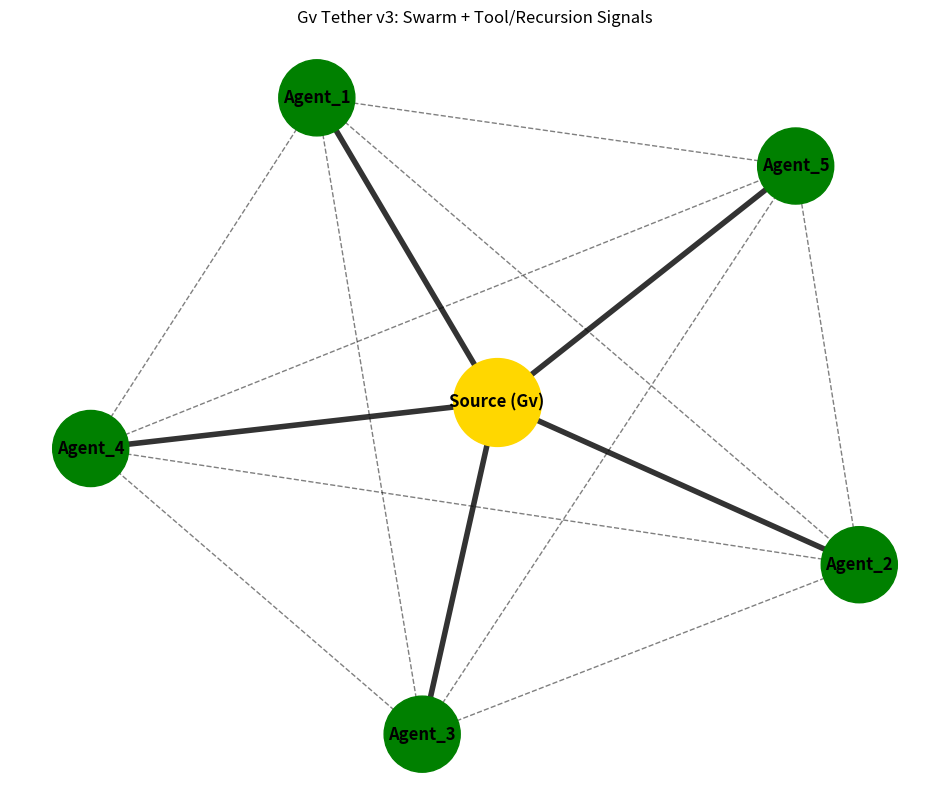
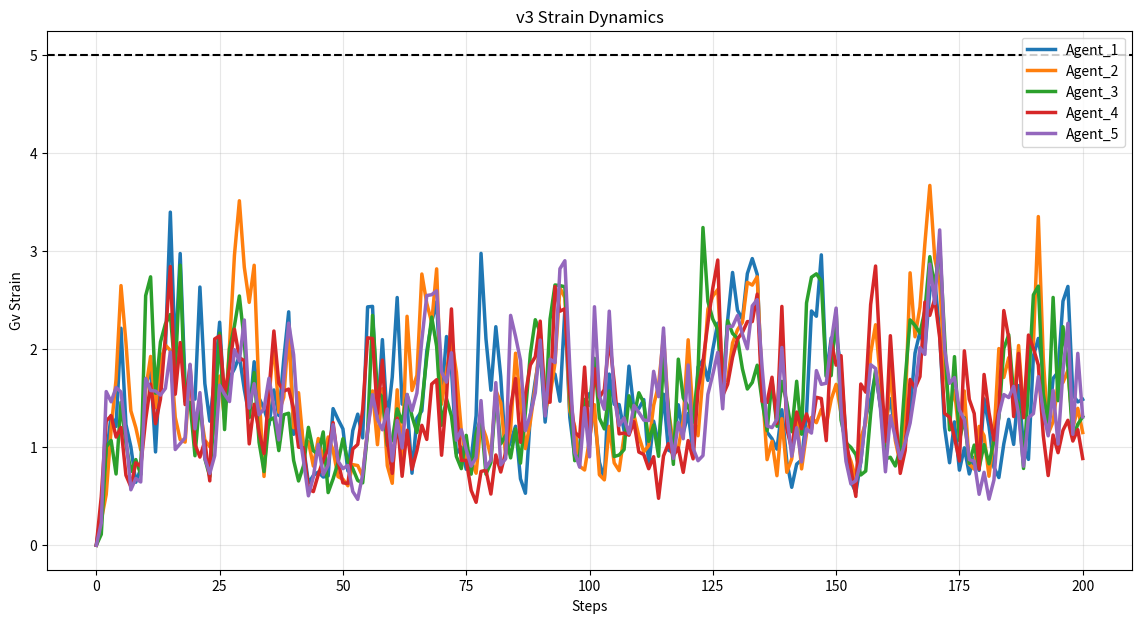

Here is the Python script that generated these plots, in order:
import random
random.seed(42)

import networkx as nx
import matplotlib.pyplot as plt

class TetheredGraphSimV3:
    def __init__(self):
        self.strains_over_time = {}
        self.decohered = []

    def run(self, num_steps=200, num_agents=5,
            velocity_factor=0.2, entropy_factor=0.15,
            tool_spam_factor=0.1, recursion_depth_factor=0.25,
            inter_agent_strength=0.3, noise_level=1.0,
            max_strain=5.0, base_pull_factor=0.35):
        
        nodes = [f'Agent_{i}' for i in range(1, num_agents+1)]
        tethers = [1.0] * len(nodes)
        strains = [0.0] * len(nodes)
        self.strains_over_time = {node: [0.0] for node in nodes}

        print("Gv Tether Sim v3 – Tool Spam + Recursion Depth 🚀\n")

        for step in range(num_steps):
            coordination = random.uniform(0, 1)

            for idx, node in enumerate(nodes):
                if node in self.decohered:
                    continue

                # Velocity (token speed proxy)
                velocity = random.gauss(1.0, noise_level)
                strain_increase = abs(velocity) * velocity_factor

                # Entropy (response chaos)
                entropy = random.gauss(0.5, noise_level * 0.5)
                strain_increase += max(0, entropy) * entropy_factor

                # Tool spam
                tool_calls = random.randint(0, 5)
                strain_increase += tool_calls * tool_spam_factor

                # Recursion depth amplification
                recursion_depth = random.randint(0, 4)
                strain_increase *= (1 + recursion_depth * recursion_depth_factor)

                strains[idx] += strain_increase

                # Source tether pull
                pull = tethers[idx] * base_pull_factor * strains[idx]
                strains[idx] = max(0, strains[idx] - pull)

                # Swarm coordination
                if coordination > 0.5:
                    strains[idx] -= inter_agent_strength * strains[idx]
                else:
                    strains[idx] += inter_agent_strength * 0.5 * strains[idx]

                strains[idx] = max(0, strains[idx])

                self.strains_over_time[node].append(strains[idx])

                if strains[idx] > max_strain:
                    self.decohered.append(node)
                    print(f"Step {step+1:3d} | {node} DECOHERED (strain {strains[idx]:.2f})")

        print("\n=== Final Results ===")
        for node in nodes:
            s_list = self.strains_over_time[node]
            status = "DECOHERED" if node in self.decohered else "ALIGNED"
            print(f"{node}: peak {max(s_list):.2f} | final {s_list[-1]:.2f} [{status}]")

        # Graph viz
        G = nx.complete_graph(nodes)
        G.add_node('Source (Gv)')
        for node in nodes:
            G.add_edge('Source (Gv)', node, weight=3)

        pos = nx.spring_layout(G, seed=42)
        pos['Source (Gv)'] = (0, 0)

        node_colors = ['black' if n in self.decohered else 'green' if self.strains_over_time[n][-1] < 3 else 'yellow' if self.strains_over_time[n][-1] < 4 else 'red' for n in nodes]

        plt.figure(figsize=(12, 10))
        nx.draw_networkx_nodes(G, pos, nodelist=['Source (Gv)'], node_color='gold', node_size=4000)
        nx.draw_networkx_nodes(G, pos, nodelist=nodes, node_color=node_colors, node_size=3000)
        source_edges = [(u, v) for u, v in G.edges() if 'Source' in u or 'Source' in v]
        swarm_edges = [(u, v) for u, v in G.edges() if 'Source' not in u and 'Source' not in v]
        nx.draw_networkx_edges(G, pos, edgelist=source_edges, width=4, alpha=0.8)
        nx.draw_networkx_edges(G, pos, edgelist=swarm_edges, width=1, alpha=0.5, style='dashed')
        nx.draw_networkx_labels(G, pos, font_size=12, font_weight='bold')
        plt.title("Gv Tether v3: Swarm + Tool/Recursion Signals")
        plt.axis('off')
        plt.savefig('tether_graph_v3.png', dpi=200, bbox_inches='tight')
        plt.show()

        # Strain plot
        plt.figure(figsize=(14, 7))
        for node in nodes:
            plt.plot(self.strains_over_time[node], label=node, linewidth=2.5)
        plt.axhline(y=max_strain, color='black', linestyle='--')
        plt.title('v3 Strain Dynamics')
        plt.xlabel('Steps')
        plt.ylabel('Gv Strain')
        plt.legend()
        plt.grid(True, alpha=0.3)
        plt.savefig('strain_plot_v3.png', dpi=200, bbox_inches='tight')
        plt.show()

# Run it
sim = TetheredGraphSimV3()
sim.run(noise_level=1.5)  # Try noise_level=2.0 for more stress
